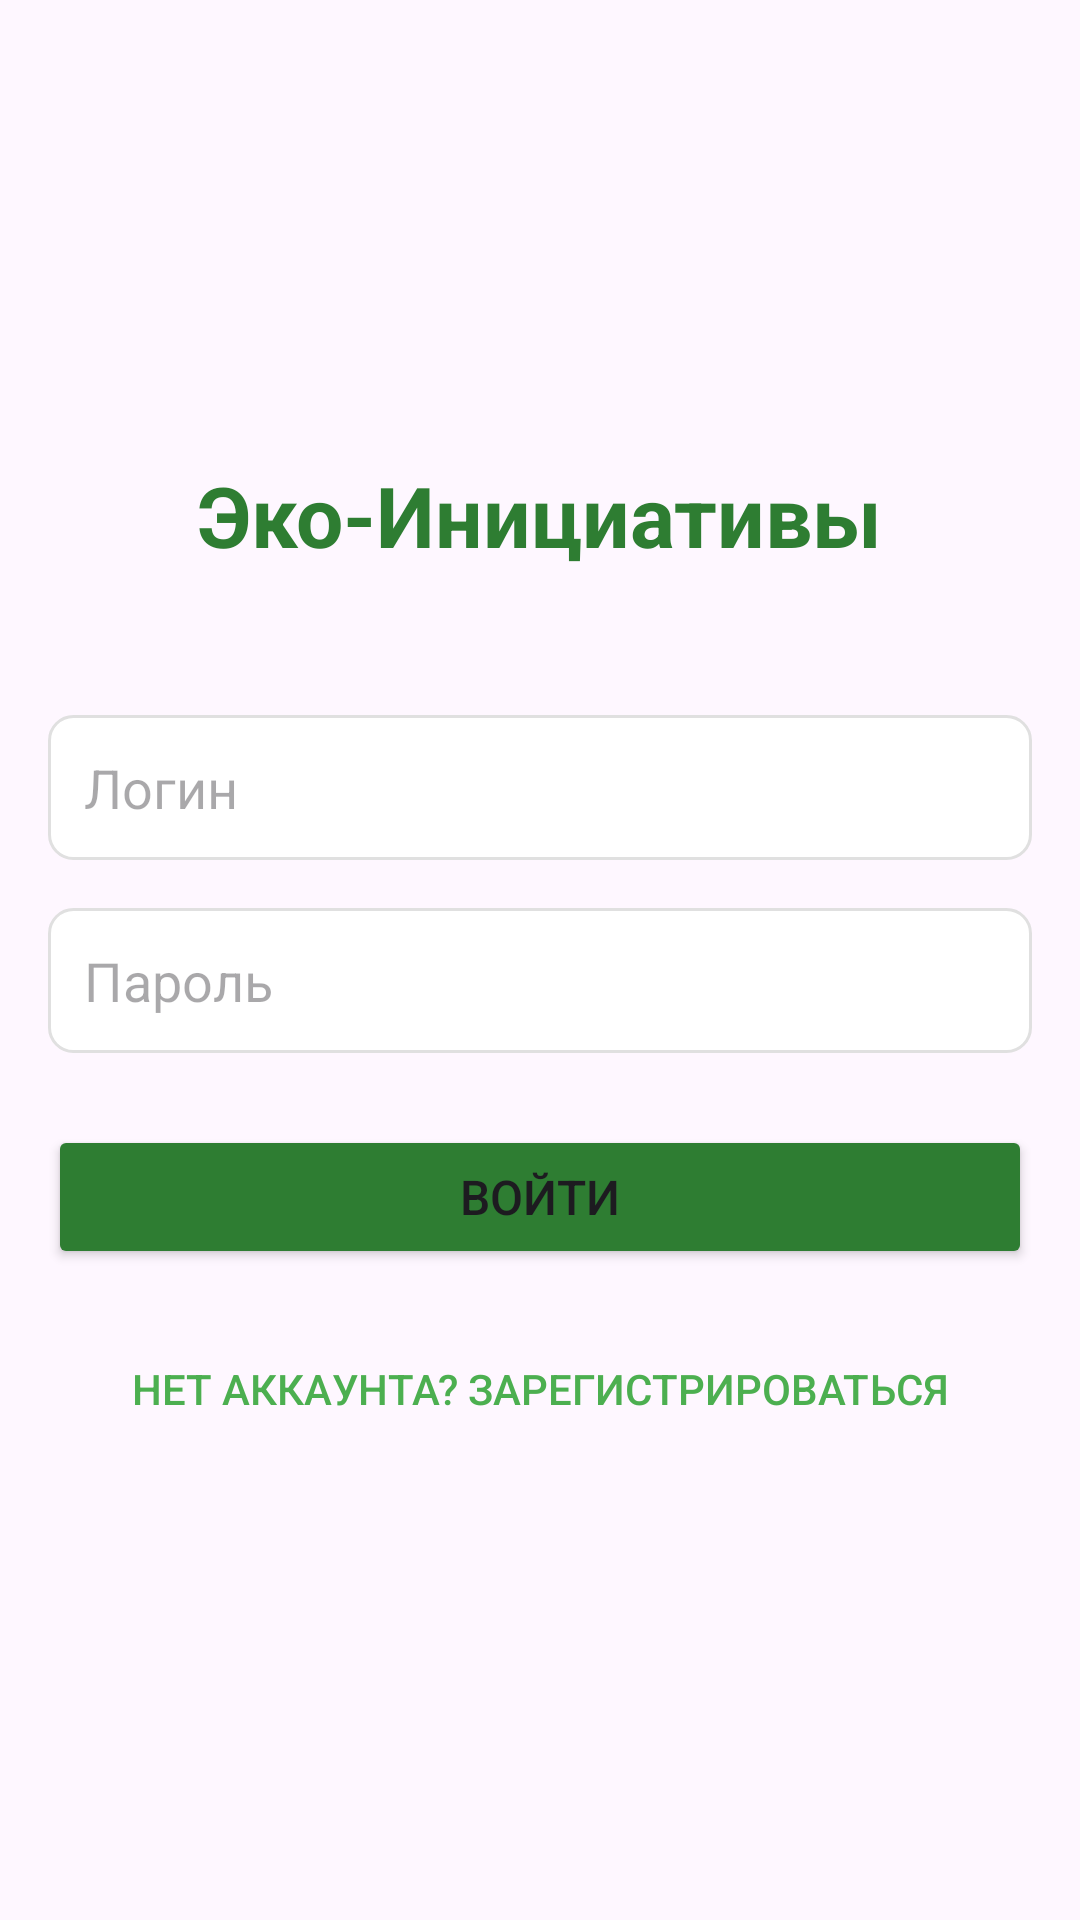

Here is an Android app screen rendered from its layout file. Give the layout XML and the strings, colors and styles it references.
<!-- AndroidManifest.xml: application theme Theme.Ecoinitiatives -->
<!-- res/layout/activity_login.xml -->
<?xml version="1.0" encoding="utf-8"?>
<LinearLayout xmlns:android="http://schemas.android.com/apk/res/android"
    android:layout_width="match_parent"
    android:layout_height="match_parent"
    android:orientation="vertical"
    android:padding="16dp"
    android:gravity="center">

    
    <TextView
        android:layout_width="wrap_content"
        android:layout_height="wrap_content"
        android:text="Эко-Инициативы"
        android:textSize="28sp"
        android:textStyle="bold"
        android:textColor="#2E7D32"
        android:layout_marginBottom="48dp"/>

    
    <EditText
        android:id="@+id/etLogin"
        android:layout_width="match_parent"
        android:layout_height="wrap_content"
        android:hint="Логин"
        android:inputType="text"
        android:layout_marginBottom="16dp"
        android:padding="12dp"
        android:background="@drawable/edittext_background"/>

    
    <EditText
        android:id="@+id/etPassword"
        android:layout_width="match_parent"
        android:layout_height="wrap_content"
        android:hint="Пароль"
        android:inputType="textPassword"
        android:layout_marginBottom="24dp"
        android:padding="12dp"
        android:background="@drawable/edittext_background"/>

    
    <Button
        android:id="@+id/btnLogin"
        android:layout_width="match_parent"
        android:layout_height="wrap_content"
        android:text="Войти"
        android:textSize="16sp"
        android:padding="12dp"
        android:backgroundTint="#2E7D32"
        android:layout_marginBottom="16dp"/>

    
    <Button
        android:id="@+id/btnRegister"
        android:layout_width="match_parent"
        android:layout_height="wrap_content"
        android:text="Нет аккаунта? Зарегистрироваться"
        android:textSize="14sp"
        style="?android:attr/borderlessButtonStyle"
        android:textColor="#4CAF50"/>

    
    <ProgressBar
        android:id="@+id/progressBar"
        android:layout_width="wrap_content"
        android:layout_height="wrap_content"
        android:visibility="gone"
        android:layout_marginTop="16dp"/>

</LinearLayout>
<!-- resources referenced by this layout -->
<resources>
  <!-- drawable edittext_background (drawable) -->
  <?xml version="1.0" encoding="utf-8"?>
  <shape xmlns:android="http://schemas.android.com/apk/res/android">
      <solid android:color="#FFFFFF"/>
      <corners android:radius="8dp"/>
      <stroke
          android:width="1dp"
          android:color="#E0E0E0"/>
      <padding
          android:left="12dp"
          android:top="12dp"
          android:right="12dp"
          android:bottom="12dp"/>
  </shape>
  <style name="Theme.Ecoinitiatives" parent="Base.Theme.Ecoinitiatives" />
  <style name="Base.Theme.Ecoinitiatives" parent="Theme.Material3.DayNight.NoActionBar">
          
          
      </style>
</resources>
